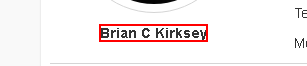
Workflow: Obtener datos personales

Step 1: get-text from the text

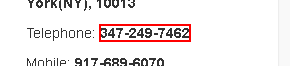
Step 2: get-text from the text

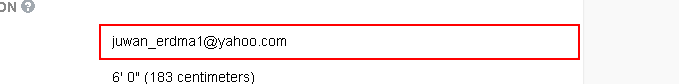
Step 3: get-text from the text box

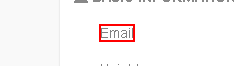
Step 4: Buscar span Email on the element 'Email'